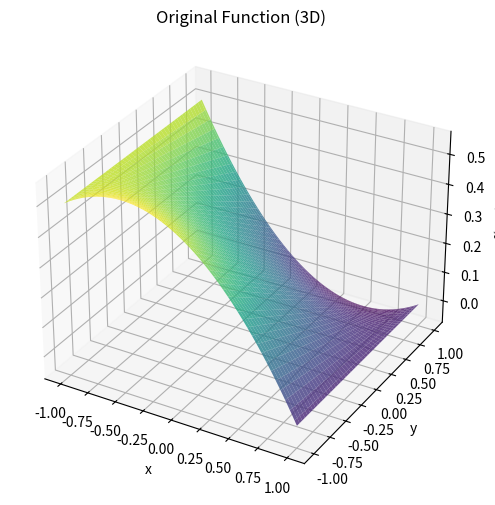
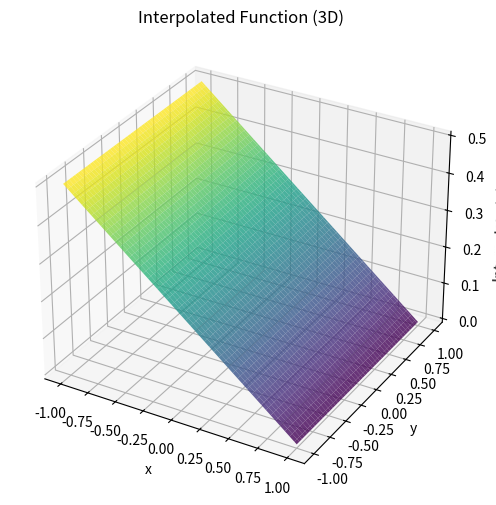

Generate these figures, in order, with matplotlib:
import numpy as np
import matplotlib.pyplot as plt
from scipy.integrate import dblquad
from mpl_toolkits.mplot3d import Axes3D

# Define the 1D Lagrange polynomials
def L1(x):
    return (1 - x) / 2

def L2(x):
    return (1 + x) / 2

# Define the 2D Lagrange polynomials
def L11(x, y):
    return L1(x) * L1(y)

def L12(x, y):
    return L1(x) * L2(y)

def L21(x, y):
    return L2(x) * L1(y)

def L22(x, y):
    return L2(x) * L2(y)

# Define the given function
def f(x, y):
    return 0.25 * (1 - x - y + x**2 * y)

# Interpolation using Lagrange polynomials
def f_interp(x, y):
    # Node values
    f_11 = f(-1, -1)
    f_12 = f(-1, 1)
    f_21 = f(1, -1)
    f_22 = f(1, 1)
    # Interpolation
    return f_11 * L11(x, y) + f_12 * L12(x, y) + f_21 * L21(x, y) + f_22 * L22(x, y)

# Numerical integration of the original function
integral_f, _ = dblquad(f, -1, 1, lambda x: -1, lambda x: 1)

# Numerical integration of the interpolated function
integral_f_interp, _ = dblquad(f_interp, -1, 1, lambda x: -1, lambda x: 1)

# Create grid for plotting
x = np.linspace(-1, 1, 100)
y = np.linspace(-1, 1, 100)
X, Y = np.meshgrid(x, y)
Z = f(X, Y)
Z_interp = np.array([[f_interp(xi, yi) for xi, yi in zip(row_x, row_y)] for row_x, row_y in zip(X, Y)])

# Plot the original function (3D)
fig = plt.figure(figsize=(12, 6))
ax = fig.add_subplot(111, projection='3d')
ax.plot_surface(X, Y, Z, cmap='viridis', edgecolor='none', alpha=0.8)
ax.set_title("Original Function (3D)")
ax.set_xlabel("x")
ax.set_ylabel("y")
ax.set_zlabel("f(x, y)")
plt.show()

# Plot the interpolated function (3D)
fig = plt.figure(figsize=(12, 6))
ax = fig.add_subplot(111, projection='3d')
ax.plot_surface(X, Y, Z_interp, cmap='viridis', edgecolor='none', alpha=0.8)
ax.set_title("Interpolated Function (3D)")
ax.set_xlabel("x")
ax.set_ylabel("y")
ax.set_zlabel("Interpolated f(x, y)")
plt.show()

# Print the numerical integration results
print(f"Numerical integration of original function: {integral_f}")
print(f"Numerical integration of interpolated function: {integral_f_interp}")
